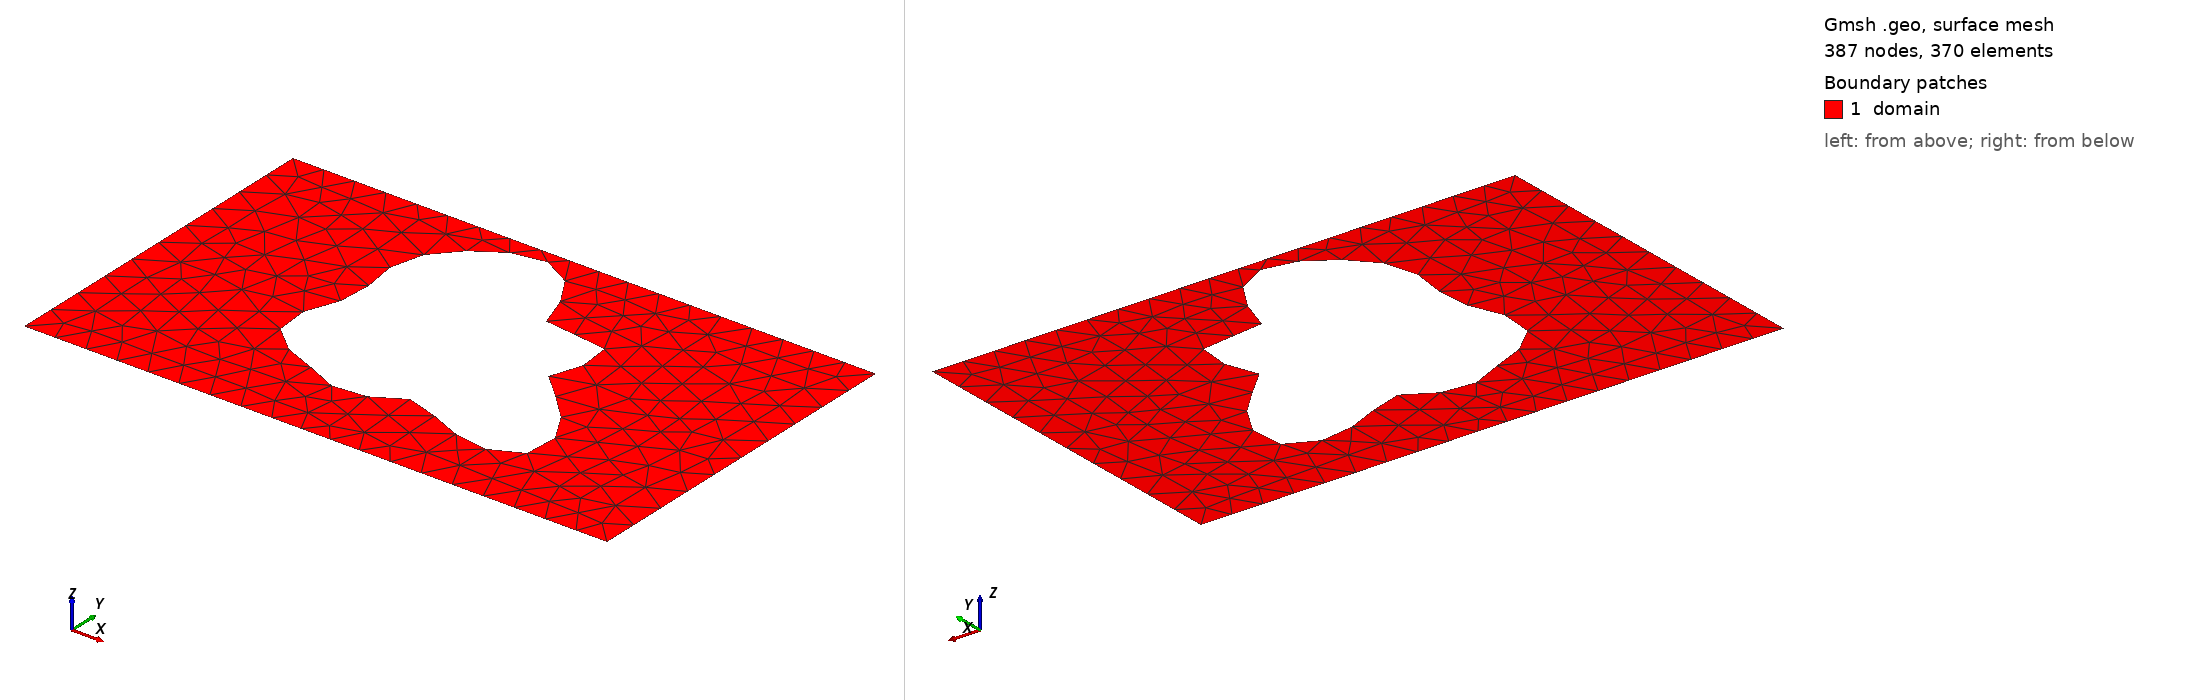

Gmsh geometry script, surface-meshed: 387 nodes, 370 surface elements. Boundary patches (legend numbers): 1 domain. Left view from above one corner, right view from below the opposite corner. Legend entries are the model's physical surfaces. The drawing asked Gmsh for element sizes between 1% and 20% of the model's largest extent; the script's own settings can give other sizes.

=== shape_35.geo (drawn) ===
SetFactory("OpenCASCADE");
lc = 0.060000;

Point(1) = {0.0000000000, -0.3000000000, 0, lc};
Point(2) = {0.4250000000, -0.3000000000, 0, lc};
Point(3) = {0.5750000000, -0.3000000000, 0, lc};
Point(4) = {1.0000000000, -0.3000000000, 0, lc};
Point(5) = {1.0000000000, 0.3000000000, 0, lc};
Point(6) = {0.5750000000, 0.3000000000, 0, lc};
Point(7) = {0.4250000000, 0.3000000000, 0, lc};
Point(8) = {0.0000000000, 0.3000000000, 0, lc};
Line(1) = {1, 2};
Line(2) = {2, 3};
Line(3) = {3, 4};
Line(4) = {4, 5};
Line(5) = {5, 6};
Line(6) = {6, 7};
Line(7) = {7, 8};
Line(8) = {8, 1};
Curve Loop(1) = {1, 2, 3, 4, 5, 6, 7, 8};
Point(9) = {0.6508689425, 0.0230207069, 0, lc};
Point(10) = {0.6487065708, 0.0288634040, 0, lc};
Point(11) = {0.6485496270, 0.0347118161, 0, lc};
Point(12) = {0.6501599332, 0.0407933062, 0, lc};
Point(13) = {0.6531996730, 0.0472851513, 0, lc};
Point(14) = {0.6572542822, 0.0543005284, 0, lc};
Point(15) = {0.6618594309, 0.0618797182, 0, lc};
Point(16) = {0.6665303391, 0.0699871199, 0, lc};
Point(17) = {0.6707915480, 0.0785142448, 0, lc};
Point(18) = {0.6742052673, 0.0872884230, 0, lc};
Point(19) = {0.6763965468, 0.0960865489, 0, lc};
Point(20) = {0.6770737574, 0.1046528272, 0, lc};
Point(21) = {0.6760432057, 0.1127192004, 0, lc};
Point(22) = {0.6732171126, 0.1200269509, 0, lc};
Point(23) = {0.6686146370, 0.1263478894, 0, lc};
Point(24) = {0.6623560935, 0.1315035803, 0, lc};
Point(25) = {0.6546509510, 0.1353811998, 0, lc};
Point(26) = {0.6457805986, 0.1379448642, 0, lc};
Point(27) = {0.6360771803, 0.1392415983, 0, lc};
Point(28) = {0.6259000235, 0.1394014916, 0, lc};
Point(29) = {0.6156113002, 0.1386320071, 0, lc};
Point(30) = {0.6055525555, 0.1372068181, 0, lc};
Point(31) = {0.5960236290, 0.1354499312, 0, lc};
Point(32) = {0.5872652764, 0.1337161823, 0, lc};
Point(33) = {0.5794465025, 0.1323694366, 0, lc};
Point(34) = {0.5726572570, 0.1317599764, 0, lc};
Point(35) = {0.5669067529, 0.1322026044, 0, lc};
Point(36) = {0.5621272693, 0.1339569287, 0, lc};
Point(37) = {0.5581829263, 0.1372111293, 0, lc};
Point(38) = {0.5548825930, 0.1420702542, 0, lc};
Point(39) = {0.5519958392, 0.1485497671, 0, lc};
Point(40) = {0.5492706702, 0.1565747024, 0, lc};
Point(41) = {0.5464517175, 0.1659843931, 0, lc};
Point(42) = {0.5432975835, 0.1765423577, 0, lc};
Point(43) = {0.5395961622, 0.1879505924, 0, lc};
Point(44) = {0.5351769602, 0.1998672281, 0, lc};
Point(45) = {0.5299197082, 0.2119263099, 0, lc};
Point(46) = {0.5237588650, 0.2237583434, 0, lc};
Point(47) = {0.5166839380, 0.2350102386, 0, lc};
Point(48) = {0.5087358668, 0.2453633647, 0, lc};
Point(49) = {0.5000000000, 0.2545486018, 0, lc};
Point(50) = {0.4905964310, 0.2623575211, 0, lc};
Point(51) = {0.4806686241, 0.2686491268, 0, lc};
Point(52) = {0.4703713477, 0.2733519264, 0, lc};
Point(53) = {0.4598589324, 0.2764614335, 0, lc};
Point(54) = {0.4492747956, 0.2780335304, 0, lc};
Point(55) = {0.4387430193, 0.2781743947, 0, lc};
Point(56) = {0.4283625594, 0.2770279114, 0, lc};
Point(57) = {0.4182044138, 0.2747616358, 0, lc};
Point(58) = {0.4083118074, 0.2715524280, 0, lc};
Point(59) = {0.3987031856, 0.2675728500, 0, lc};
Point(60) = {0.3893775691, 0.2629793093, 0, lc};
Point(61) = {0.3803216231, 0.2579027468, 0, lc};
Point(62) = {0.3715176603, 0.2524424324, 0, lc};
Point(63) = {0.3629517281, 0.2466631605, 0, lc};
Point(64) = {0.3546209382, 0.2405958485, 0, lc};
Point(65) = {0.3465392782, 0.2342412698, 0, lc};
Point(66) = {0.3387412904, 0.2275764048, 0, lc};
Point(67) = {0.3312832013, 0.2205626974, 0, lc};
Point(68) = {0.3242413208, 0.2131553748, 0, lc};
Point(69) = {0.3177077809, 0.2053129260, 0, lc};
Point(70) = {0.3117839292, 0.1970058531, 0, lc};
Point(71) = {0.3065719141, 0.1882238991, 0, lc};
Point(72) = {0.3021651742, 0.1789811081, 0, lc};
Point(73) = {0.2986386639, 0.1693182811, 0, lc};
Point(74) = {0.2960396952, 0.1593026255, 0, lc};
Point(75) = {0.2943802524, 0.1490246502, 0, lc};
Point(76) = {0.2936315386, 0.1385925983, 0, lc};
Point(77) = {0.2937213528, 0.1281249273, 0, lc};
Point(78) = {0.2945346818, 0.1177415160, 0, lc};
Point(79) = {0.2959176393, 0.1075543885, 0, lc};
Point(80) = {0.2976846208, 0.0976587908, 0, lc};
Point(81) = {0.2996282793, 0.0881254255, 0, lc};
Point(82) = {0.3015316905, 0.0789945592, 0, lc};
Point(83) = {0.3031818885, 0.0702725549, 0, lc};
Point(84) = {0.3043838177, 0.0619311848, 0, lc};
Point(85) = {0.3049736902, 0.0539098398, 0, lc};
Point(86) = {0.3048307570, 0.0461205091, 0, lc};
Point(87) = {0.3038865929, 0.0384551668, 0, lc};
Point(88) = {0.3021311626, 0.0307949947, 0, lc};
Point(89) = {0.2996151567, 0.0230207069, 0, lc};
Point(90) = {0.2964483532, 0.0150231409, 0, lc};
Point(91) = {0.2927940463, 0.0067132447, 0, lc};
Point(92) = {0.2888598696, -0.0019693744, 0, lc};
Point(93) = {0.2848856106, -0.0110500653, 0, lc};
Point(94) = {0.2811288324, -0.0205154752, 0, lc};
Point(95) = {0.2778492856, -0.0303129610, 0, lc};
Point(96) = {0.2752931839, -0.0403531696, 0, lc};
Point(97) = {0.2736784315, -0.0505156284, 0, lc};
Point(98) = {0.2731818195, -0.0606569377, 0, lc};
Point(99) = {0.2739290675, -0.0706209394, 0, lc};
Point(100) = {0.2759883751, -0.0802500667, 0, lc};
Point(101) = {0.2793678917, -0.0893969673, 0, lc};
Point(102) = {0.2840172222, -0.0979354604, 0, lc};
Point(103) = {0.2898327916, -0.1057699241, 0, lc};
Point(104) = {0.2966666090, -0.1128423214, 0, lc};
Point(105) = {0.3043377251, -0.1191362570, 0, lc};
Point(106) = {0.3126454878, -0.1246776813, 0, lc};
Point(107) = {0.3213835772, -0.1295321299, 0, lc};
Point(108) = {0.3303537598, -0.1337986645, 0, lc};
Point(109) = {0.3393783397, -0.1376009535, 0, lc};
Point(110) = {0.3483104037, -0.1410761739, 0, lc};
Point(111) = {0.3570411421, -0.1443626099, 0, lc};
Point(112) = {0.3655037711, -0.1475869461, 0, lc};
Point(113) = {0.3736738591, -0.1508523095, 0, lc};
Point(114) = {0.3815661515, -0.1542280733, 0, lc};
Point(115) = {0.3892282702, -0.1577423273, 0, lc};
Point(116) = {0.3967319171, -0.1613777234, 0, lc};
Point(117) = {0.4041624082, -0.1650711575, 0, lc};
Point(118) = {0.4116074983, -0.1687174515, 0, lc};
Point(119) = {0.4191465096, -0.1721768862, 0, lc};
Point(120) = {0.4268407489, -0.1752861205, 0, lc};
Point(121) = {0.4347260841, -0.1778717495, 0, lc};
Point(122) = {0.4428083698, -0.1797655174, 0, lc};
Point(123) = {0.4510621674, -0.1808200360, 0, lc};
Point(124) = {0.4594329196, -0.1809237784, 0, lc};
Point(125) = {0.4678424414, -0.1800141273, 0, lc};
Point(126) = {0.4761972915, -0.1780873617, 0, lc};
Point(127) = {0.4843993254, -0.1752046585, 0, lc};
Point(128) = {0.4923575179, -0.1714934526, 0, lc};
Point(129) = {0.5000000000, -0.1671438259, 0, lc};
Point(130) = {0.5072851977, -0.1623999553, 0, lc};
Point(131) = {0.5142109880, -0.1575470164, 0, lc};
Point(132) = {0.5208209123, -0.1528942927, 0, lc};
Point(133) = {0.5272066850, -0.1487555416, 0, lc};
Point(134) = {0.5335065122, -0.1454279053, 0, lc};
Point(135) = {0.5398990520, -0.1431708050, 0, lc};
Point(136) = {0.5465931953, -0.1421863021, 0, lc};
Point(137) = {0.5538141950, -0.1426023550, 0, lc};
Point(138) = {0.5617869829, -0.1444602386, 0, lc};
Point(139) = {0.5707177878, -0.1477071354, 0, lc};
Point(140) = {0.5807753522, -0.1521945769, 0, lc};
Point(141) = {0.5920731498, -0.1576830241, 0, lc};
Point(142) = {0.6046540009, -0.1638524582, 0, lc};
Point(143) = {0.6184783805, -0.1703184383, 0, lc};
Point(144) = {0.6334175026, -0.1766526964, 0, lc};
Point(145) = {0.6492519756, -0.1824070139, 0, lc};
Point(146) = {0.6656764580, -0.1871388781, 0, lc};
Point(147) = {0.6823103392, -0.1904372746, 0, lc};
Point(148) = {0.6987140465, -0.1919469375, 0, lc};
Point(149) = {0.7144101723, -0.1913894654, 0, lc};
Point(150) = {0.7289082513, -0.1885799040, 0, lc};
Point(151) = {0.7417317217, -0.1834376877, 0, lc};
Point(152) = {0.7524454078, -0.1759912058, 0, lc};
Point(153) = {0.7606817658, -0.1663756822, 0, lc};
Point(154) = {0.7661641661, -0.1548245031, 0, lc};
Point(155) = {0.7687256291, -0.1416545704, 0, lc};
Point(156) = {0.7683216895, -0.1272466594, 0, lc};
Point(157) = {0.7650364166, -0.1120220924, 0, lc};
Point(158) = {0.7590810421, -0.0964172895, 0, lc};
Point(159) = {0.7507851165, -0.0808578896, 0, lc};
Point(160) = {0.7405805985, -0.0657341617, 0, lc};
Point(161) = {0.7289797411, -0.0513793210, 0, lc};
Point(162) = {0.7165480525, -0.0380521602, 0, lc};
Point(163) = {0.7038739368, -0.0259250949, 0, lc};
Point(164) = {0.6915368514, -0.0150783417, 0, lc};
Point(165) = {0.6800759226, -0.0055005173, 0, lc};
Point(166) = {0.6699609440, 0.0029045035, 0, lc};
Point(167) = {0.6615675380, 0.0103050659, 0, lc};
Point(168) = {0.6551579944, 0.0169245327, 0, lc};
Spline(9) = {9, 10, 11, 12, 13, 14, 15, 16, 17, 18, 19, 20, 21, 22, 23, 24, 25, 26, 27, 28, 29, 30, 31, 32, 33, 34, 35, 36, 37, 38, 39, 40, 41, 42, 43, 44, 45, 46, 47, 48, 49, 50, 51, 52, 53, 54, 55, 56, 57, 58, 59, 60, 61, 62, 63, 64, 65, 66, 67, 68, 69, 70, 71, 72, 73, 74, 75, 76, 77, 78, 79, 80, 81, 82, 83, 84, 85, 86, 87, 88, 89, 90, 91, 92, 93, 94, 95, 96, 97, 98, 99, 100, 101, 102, 103, 104, 105, 106, 107, 108, 109, 110, 111, 112, 113, 114, 115, 116, 117, 118, 119, 120, 121, 122, 123, 124, 125, 126, 127, 128, 129, 130, 131, 132, 133, 134, 135, 136, 137, 138, 139, 140, 141, 142, 143, 144, 145, 146, 147, 148, 149, 150, 151, 152, 153, 154, 155, 156, 157, 158, 159, 160, 161, 162, 163, 164, 165, 166, 167, 168, 9};
Curve Loop(2) = {9};
Plane Surface(1) = {1, 2};

Physical Surface("domain")          = {1};
Physical Curve("contact_source")   = {8};
Physical Curve("contact_drain")    = {4};
Physical Curve("probe_A")          = {6};
Physical Curve("probe_B")          = {2};
Physical Curve("walls")            = {1, 3, 5, 7, 9};
